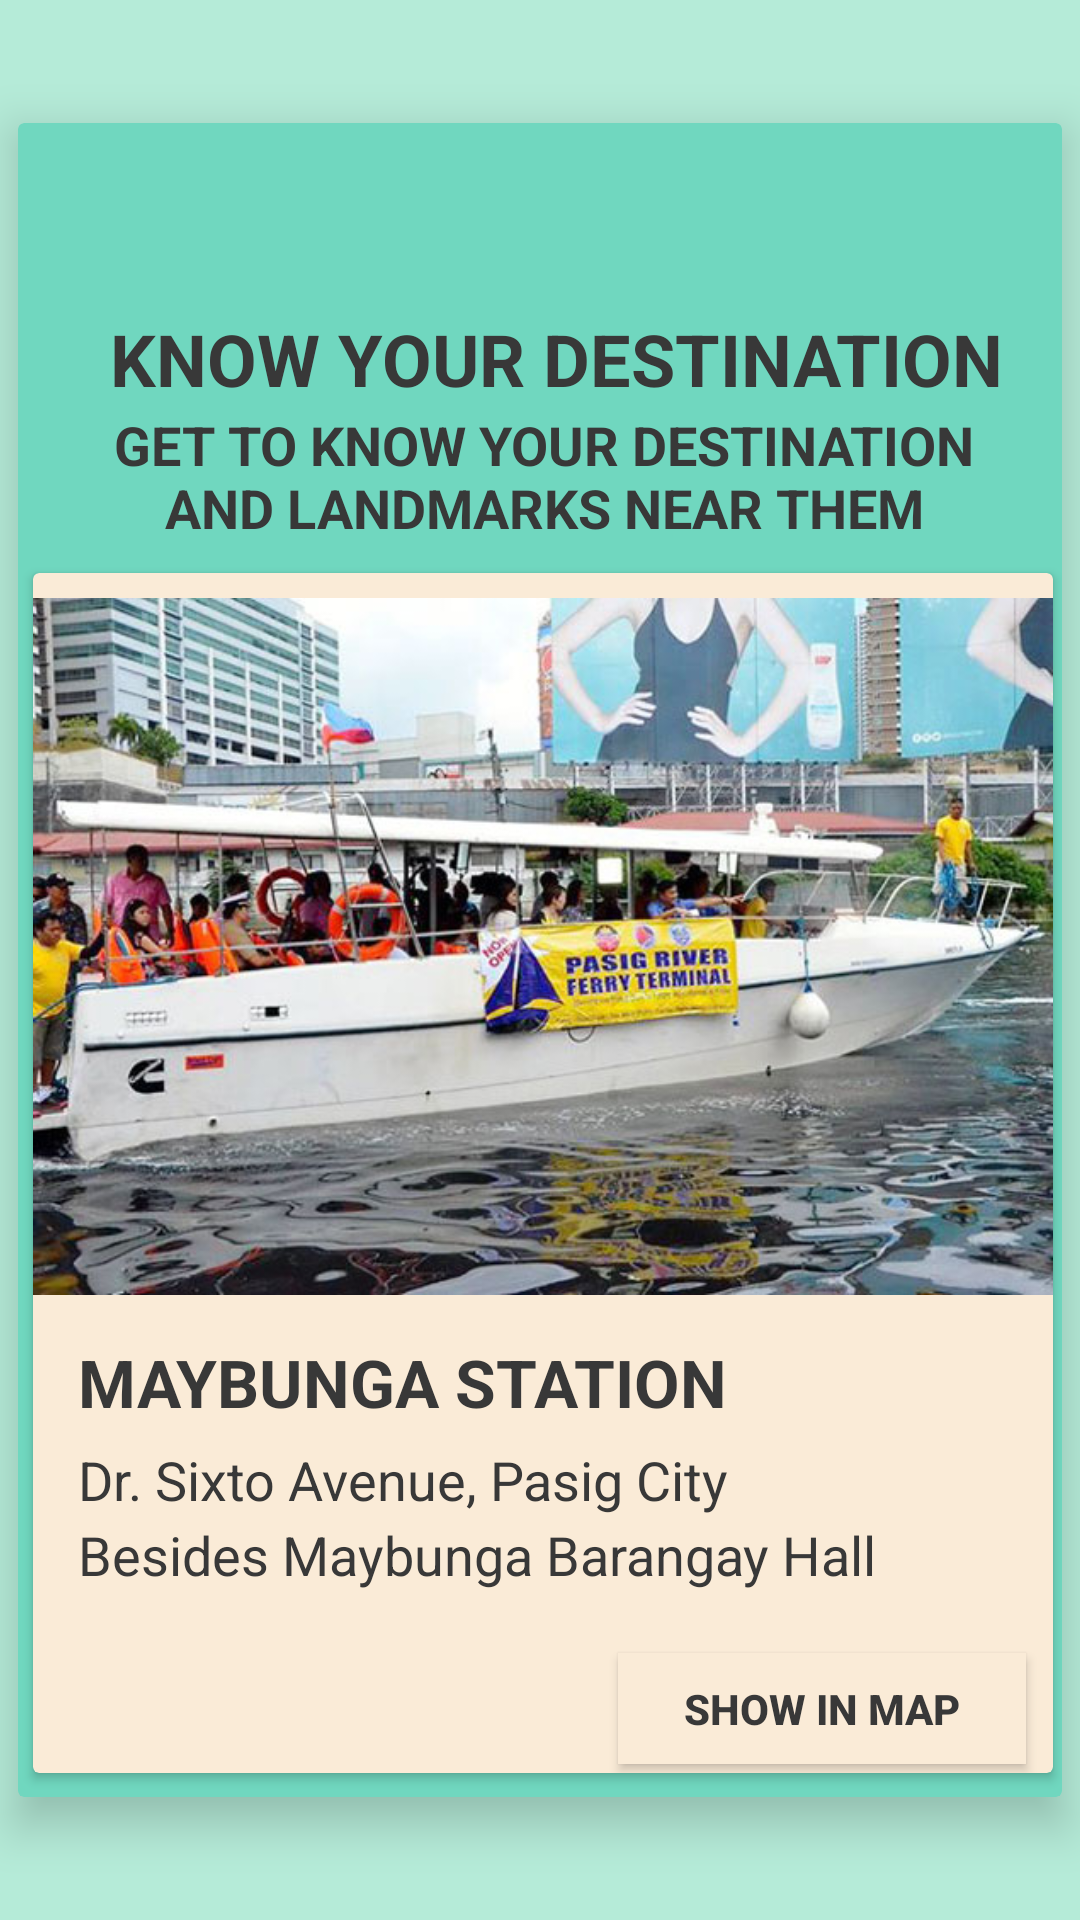

This screen was rendered from an Android layout file. Write that file and the resources it references.
<!-- AndroidManifest.xml: application theme AppTheme -->
<!-- res/layout/activity_screen6_6.xml -->
<?xml version="1.0" encoding="utf-8"?>
<RelativeLayout xmlns:android="http://schemas.android.com/apk/res/android"
    xmlns:app="http://schemas.android.com/apk/res-auto"
    xmlns:tools="http://schemas.android.com/tools"
    android:layout_width="match_parent"
    android:layout_height="match_parent"
    android:background="#B5EBD8"
    tools:context=".Screen6_6">

    <android.support.v7.widget.CardView
        android:layout_width="348dp"
        android:layout_height="558dp"
        android:layout_centerInParent="true"
        app:cardBackgroundColor="#70D7BF"
        app:cardElevation="9dp">

        <ImageView
            android:id="@+id/imageView2"
            android:layout_width="49dp"
            android:layout_height="43dp"
            android:layout_marginLeft="155dp"
            android:layout_marginStart="155dp"
            android:layout_marginTop="15dp"
            android:contentDescription="@string/todo"
            app:srcCompat="@drawable/mmda" />

        <TextView
            android:id="@+id/info"
            android:layout_width="309dp"
            android:layout_height="37dp"
            android:layout_marginEnd="80dp"
            android:layout_marginLeft="25dp"
            android:layout_marginRight="80dp"
            android:layout_marginStart="25dp"
            android:layout_marginTop="60dp"
            android:gravity="center"
            android:text="@string/know_your_destination"
            android:textAllCaps="false"
            android:textColor="#383838"
            android:textColorHighlight="?android:attr/colorForeground"
            android:textSize="24sp"
            android:textStyle="bold"
            app:fontFamily="@font/anton"
            tools:textAppearance="@style/TextAppearance.AppCompat" />

        <TextView
            android:id="@+id/textView4"
            android:layout_width="297dp"
            android:layout_height="wrap_content"
            android:layout_marginLeft="27dp"
            android:layout_marginStart="27dp"
            android:layout_marginTop="95dp"
            android:gravity="center"
            android:textColor="#383838"
            android:text="@string/get_to_know_your_destination_and_landmarks_near_them"
            android:textSize="18sp"
            android:textStyle="bold" />

        <android.support.v7.widget.CardView
            android:layout_width="340dp"
            android:layout_height="400dp"
            android:layout_marginLeft="5dp"
            android:layout_marginTop="150dp"
            app:cardBackgroundColor="#faebd7"
            android:layout_marginStart="5dp">

            <ImageView
                android:id="@+id/imageView8"
                android:layout_width="wrap_content"
                android:layout_height="249dp"
                android:contentDescription="@string/todo"
                app:srcCompat="@drawable/maybunga2" />

            <TextView
                android:id="@+id/textView6"
                android:layout_width="wrap_content"
                android:layout_height="wrap_content"
                android:layout_marginLeft="15dp"
                android:layout_marginStart="15dp"
                android:layout_marginTop="255dp"
                android:text="@string/maybunga_station"
                android:textColor="#383838"
                android:textSize="22sp"
                android:textStyle="bold"
                app:fontFamily="@font/anton" />

            <TextView
                android:id="@+id/textView7"
                android:layout_width="wrap_content"
                android:layout_height="wrap_content"
                android:layout_marginLeft="15dp"
                android:layout_marginStart="15dp"
                android:layout_marginTop="290dp"
                android:text="@string/dr_sixto_avenue_pasig_city"
                android:textColor="#383838"
                android:textSize="18sp" />

            <TextView
                android:id="@+id/textView8"
                android:layout_width="wrap_content"
                android:layout_height="wrap_content"
                android:layout_marginLeft="15dp"
                android:layout_marginStart="15dp"
                android:layout_marginTop="315dp"
                android:text="@string/besides_maybunga_barangay_hall"
                android:textColor="#383838"
                android:textSize="18sp" />

            <Button
                android:id="@+id/button2"
                android:layout_width="136dp"
                android:layout_height="37dp"
                android:layout_marginStart="195dp"
                android:layout_marginLeft="195dp"
                android:layout_marginTop="360dp"
                android:background="#faebd7"
                android:onClick="process"
                android:text="@string/show_in_map"
                android:textStyle="bold" />
        </android.support.v7.widget.CardView>


    </android.support.v7.widget.CardView>
</RelativeLayout>
<!-- resources referenced by this layout -->
<resources>
  <!-- drawable maybunga2: jpg bitmap (drawable, 85375 bytes) -->
  <string name="besides_maybunga_barangay_hall">Besides Maybunga Barangay Hall</string>
  <string name="dr_sixto_avenue_pasig_city">Dr. Sixto Avenue, Pasig City</string>
  <string name="get_to_know_your_destination_and_landmarks_near_them">GET TO KNOW YOUR DESTINATION AND LANDMARKS NEAR THEM</string>
  <string name="know_your_destination">KNOW YOUR DESTINATION</string>
  <string name="maybunga_station">MAYBUNGA STATION</string>
  <string name="show_in_map">SHOW IN MAP</string>
  <string name="todo">TODO</string>
  <style name="AppTheme" parent="Theme.AppCompat.Light.NoActionBar">
          
          <item name="colorPrimary">@color/colorPrimary</item>
          <item name="colorPrimaryDark">@color/colorPrimaryDark</item>
          <item name="colorAccent">@color/colorAccent</item>
          <item name="android:textColor">@color/colorText</item>
      </style>
  <color name="colorPrimary">#3F51B5</color>
  <color name="colorPrimaryDark">#303F9F</color>
  <color name="colorAccent">#FF4081</color>
  <color name="colorText">#383838</color>
</resources>
